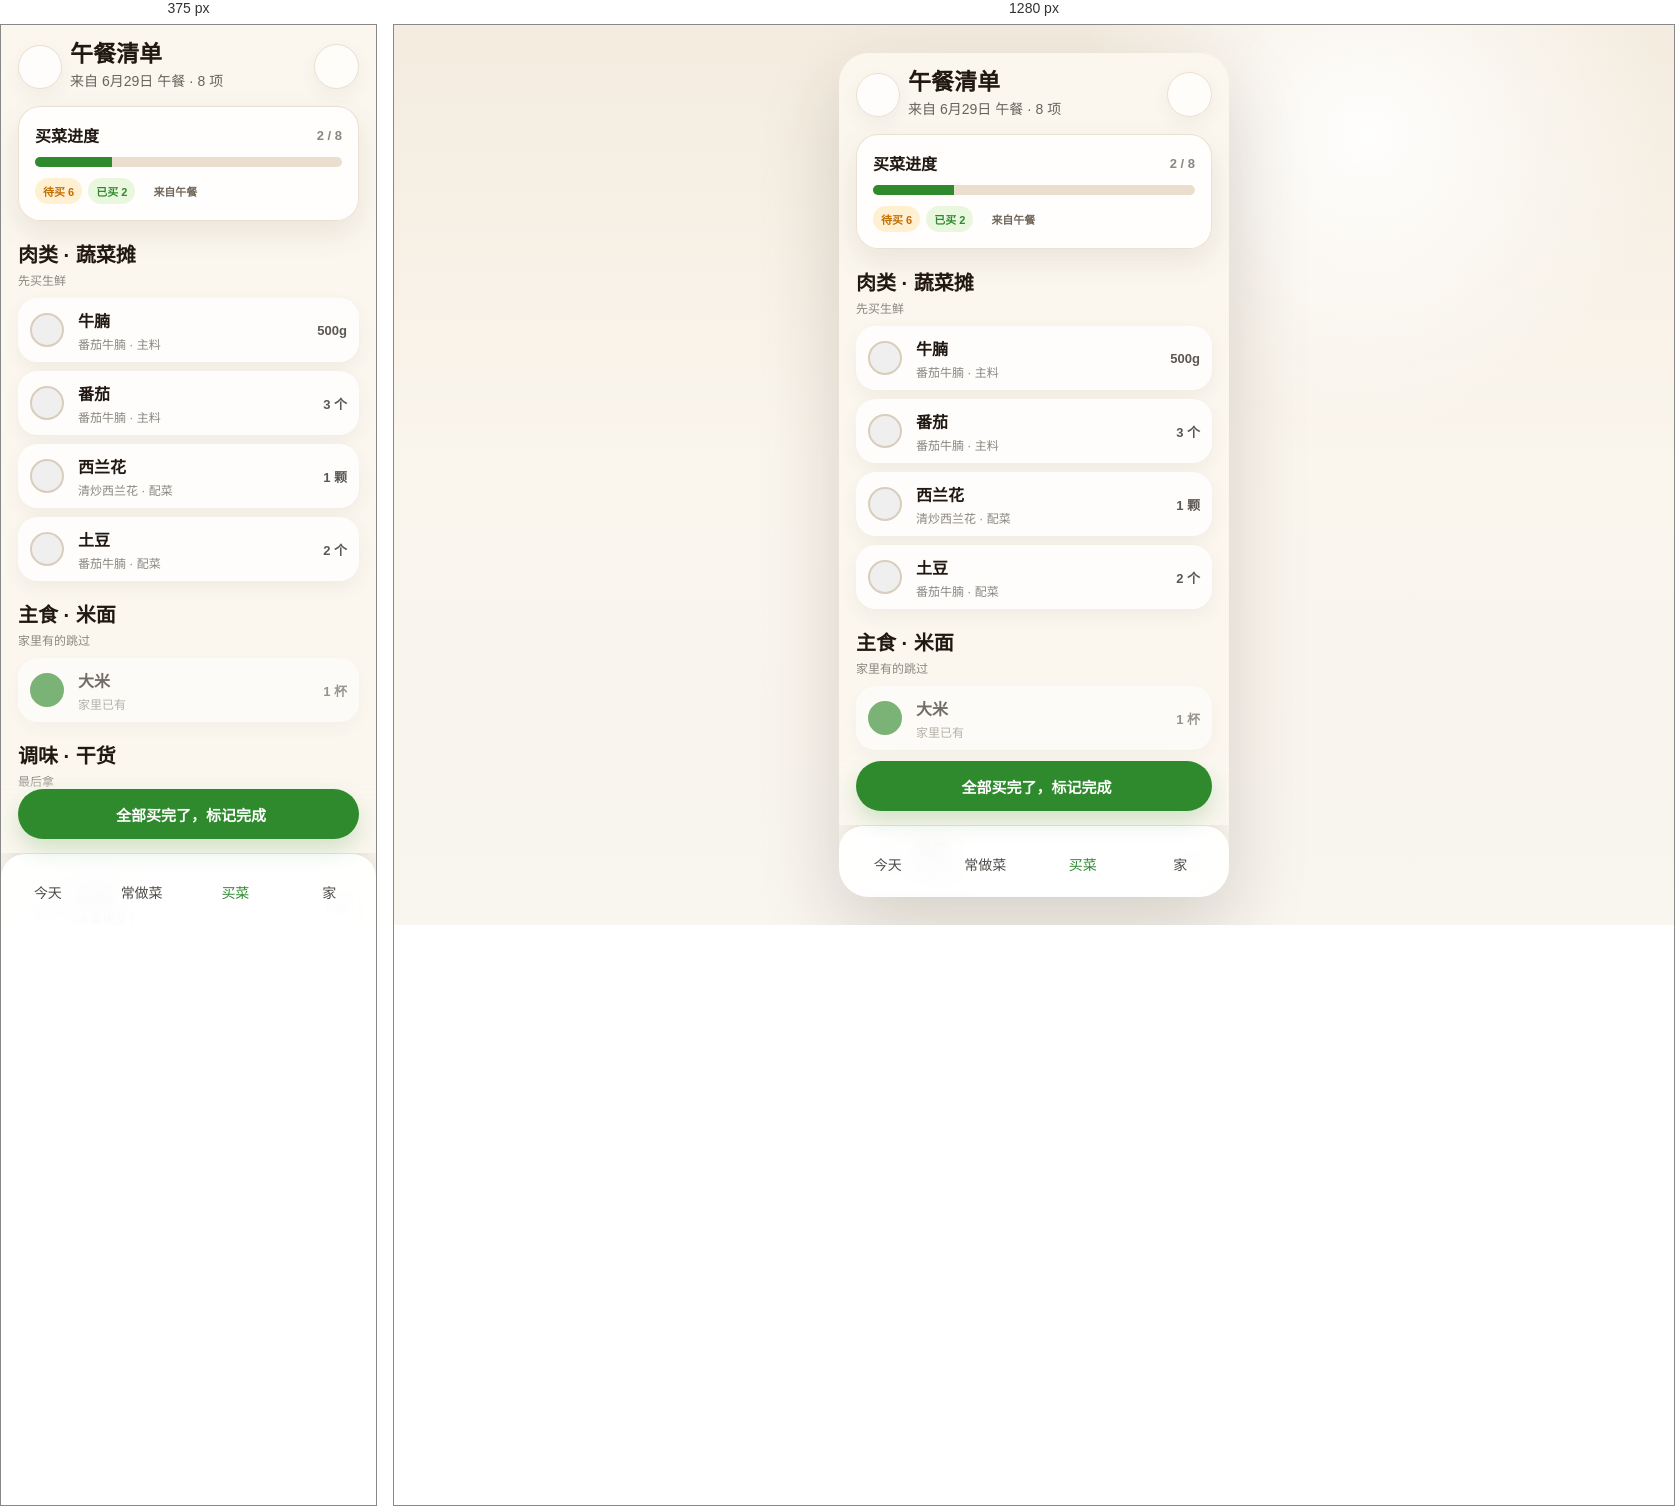
Rendered at 375 px and 1280 px, left to right.

<!-- file: shopping-detail.html -->
<!doctype html>
<html lang="zh-CN">
	<head>
		<meta charset="utf-8" />
		<meta name="viewport" content="width=device-width, initial-scale=1, viewport-fit=cover" />
		<title>午餐清单 / 饭单</title>
		<link rel="preconnect" href="https://cdn.jsdelivr.net" />
		<link rel="stylesheet" href="https://cdn.jsdelivr.net/npm/remixicon@4.6.0/fonts/remixicon.css" />
		<link rel="stylesheet" href="./app.css" />
	</head>
	<body>
		<main class="stage">
			<section class="app" aria-label="购物清单详情">
				<div class="screen">
					<header class="topbar with-back">
						<div class="brand with-back">
							<a class="back-btn" href="./shopping.html" aria-label="返回"><i class="ri-arrow-left-s-line"></i></a>
							<div>
								<h1>午餐清单</h1>
								<p>来自 6月29日 午餐 · 8 项</p>
							</div>
						</div>
						<button class="icon-button" type="button" aria-label="更多"><i class="ri-more-2-fill"></i></button>
					</header>

					<!-- 进度条 -->
					<section class="detail-card" style="margin-top:16px;">
						<div style="display:flex;align-items:center;justify-content:space-between;gap:8px;">
							<strong style="font-size:16px;font-weight:850;">买菜进度</strong>
							<span style="color:var(--muted);font-size:13px;font-weight:700;">2 / 8</span>
						</div>
						<div style="height:10px;border-radius:999px;background:var(--line);overflow:hidden;margin-top:10px;"><div style="width:25%;height:100%;background:var(--green);"></div></div>
						<div style="display:flex;flex-wrap:wrap;gap:6px;margin-top:11px;">
							<span class="pill orange">待买 6</span>
							<span class="pill green">已买 2</span>
							<span class="pill"><i class="ri-bowl-line"></i> 来自午餐</span>
						</div>
					</section>

					<!-- 按动线分组 -->
					<section class="section-head">
						<div>
							<h3>肉类 · 蔬菜摊</h3>
							<p>先买生鲜</p>
						</div>
					</section>
					<section class="card-list">
						<article class="check-card">
							<button class="check" type="button" aria-label="勾选牛腩"><i class="ri-check-line"></i></button>
							<span class="check-copy"><strong>牛腩</strong><span>番茄牛腩 · 主料</span></span>
							<span class="quantity">500g</span>
						</article>
						<article class="check-card">
							<button class="check" type="button" aria-label="勾选番茄"><i class="ri-check-line"></i></button>
							<span class="check-copy"><strong>番茄</strong><span>番茄牛腩 · 主料</span></span>
							<span class="quantity">3 个</span>
						</article>
						<article class="check-card">
							<button class="check" type="button" aria-label="勾选西兰花"><i class="ri-check-line"></i></button>
							<span class="check-copy"><strong>西兰花</strong><span>清炒西兰花 · 配菜</span></span>
							<span class="quantity">1 颗</span>
						</article>
						<article class="check-card">
							<button class="check" type="button" aria-label="勾选土豆"><i class="ri-check-line"></i></button>
							<span class="check-copy"><strong>土豆</strong><span>番茄牛腩 · 配菜</span></span>
							<span class="quantity">2 个</span>
						</article>
					</section>

					<section class="section-head">
						<div>
							<h3>主食 · 米面</h3>
							<p>家里有的跳过</p>
						</div>
					</section>
					<section class="card-list">
						<article class="check-card done">
							<button class="check" type="button" aria-label="取消勾选大米"><i class="ri-check-line"></i></button>
							<span class="check-copy"><strong>大米</strong><span>家里已有</span></span>
							<span class="quantity">1 杯</span>
						</article>
					</section>

					<section class="section-head">
						<div>
							<h3>调味 · 干货</h3>
							<p>最后拿</p>
						</div>
					</section>
					<section class="card-list">
						<article class="check-card">
							<button class="check" type="button" aria-label="勾选姜葱"><i class="ri-check-line"></i></button>
							<span class="check-copy"><strong>姜葱</strong><span>家常必备</span></span>
							<span class="quantity">少许</span>
						</article>
						<article class="check-card">
							<button class="check" type="button" aria-label="勾选生抽"><i class="ri-check-line"></i></button>
							<span class="check-copy"><strong>生抽</strong><span>家里快没了</span></span>
							<span class="quantity">1 瓶</span>
						</article>
						<article class="check-card done">
							<button class="check" type="button" aria-label="取消勾选冰糖"><i class="ri-check-line"></i></button>
							<span class="check-copy"><strong>冰糖</strong><span>已买</span></span>
							<span class="quantity">1 包</span>
						</article>
					</section>

					<!-- 手动加 -->
					<button class="ghost-btn block" type="button" style="margin-top:14px;"><i class="ri-add-line"></i> 临时加一项</button>
				</div>

				<!-- 全买完 → 完成 -->
				<div class="sticky-action">
					<button class="primary-btn block lg" type="button"><i class="ri-check-double-line"></i> 全部买完了，标记完成</button>
				</div>

				<nav class="tabbar" aria-label="底部导航">
					<a class="tab" href="./today.html"><i class="ri-bowl-line"></i><span>今天</span></a>
					<a class="tab" href="./dishes.html"><i class="ri-cooking-pot-line"></i><span>常做菜</span></a>
					<a class="tab active" href="./shopping.html"><i class="ri-shopping-basket-2-line"></i><span>买菜</span></a>
					<a class="tab" href="./home.html"><i class="ri-home-5-line"></i><span>家</span></a>
				</nav>
			</section>
		</main>
		<script>
			document.querySelectorAll(".check").forEach((b) =>
				b.addEventListener("click", () => b.closest(".check-card").classList.toggle("done"))
			);
		</script>
	</body>
</html>


/* @media block from app.css */
@media (max-width: 440px) {
	.stage {
		display: block;
		padding: 0;
	}

	.app {
		width: 100%;
		height: 100svh;
		border-radius: 0;
		box-shadow: none;
	}
}